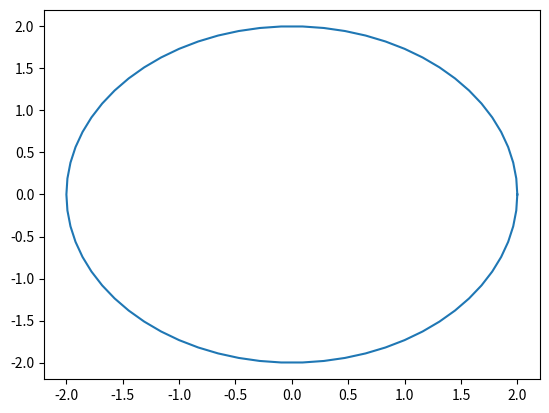

Python code for this plot:
# -*- coding: utf-8 -*-
"""
Created on Tue Jun  2 11:45:40 2020

@author: Casper

This function transforms a sideview to a selection of ellipses in order to import the body into XFLR5. 
"""
# =============================================================================
# Importing relevant modules 
import numpy as np 
from matplotlib import pyplot as plt

# =============================================================================
# Functions
def generate_ellipses(points,filename):
    """"
    points = 2D array of sideview control points [[x,yleft,yright,ztop,zbottom]]
    filename = Name of the file to write the coordinates to 
    """ 
    file = open(filename,"w")
    file.close()
    
    file = open(str(filename)+".txt","w")
    lines_start = ["BODYTYPE","\n","2","\nOFFSET","\n","0","\t","0","\t","0"]
    file.writelines(lines_start)

    n = len(points)
    
    ellipse_data = [] 
    
    for i in range(n):
        a = np.abs(points[i][1] - points[i][2])
        b = np.abs(points[i][3] - points[i][4])
        e = np.sqrt(1 - (b**2/a**2))
        
        theta = np.linspace(0,2*np.pi,67)
        r = (a*(1-e**2))/(1-e*np.cos(theta))
       
        y_data = []
        z_data = []
        for j in range(len(theta)): 
            y = r[j]*np.cos(theta[j])
            z = r[j]*np.sin(theta[j])
            y_data.append(y)
            z_data.append(z)
            
        index_data = np.zeros(len(y_data))
        for k in range(len(index_data)):
            index_data[k] = points[i][0]
        ellipse_data.append([index_data,y_data,z_data])
        
        lines_frame = ["\nFRAME"]
        file.writelines(lines_frame)
        for i in range(len(index_data)):
            line = ["\n",str(index_data[i]),"\t",str(y_data[i]),"\t",str(z_data[i])]
            file.writelines(line)
        lines_end = ["\n"]
        file.writelines(lines_end)

    file.close()
    
    return ellipse_data
        
        
# =============================================================================
# Test
points_test = [[0,1,-1,1,-1],[1,1,-1,1,-1],[2,1,-1,1,-1],[3,1,-1,1,-1],[4,1,-1,1,-1],[5,1,-1,1,-1],[6,1,-1,1,-1],[7,1,-1,1,-1]]
ellipse_data = generate_ellipses(points_test,"body")

plt.plot(ellipse_data[0][1],ellipse_data[0][2])
